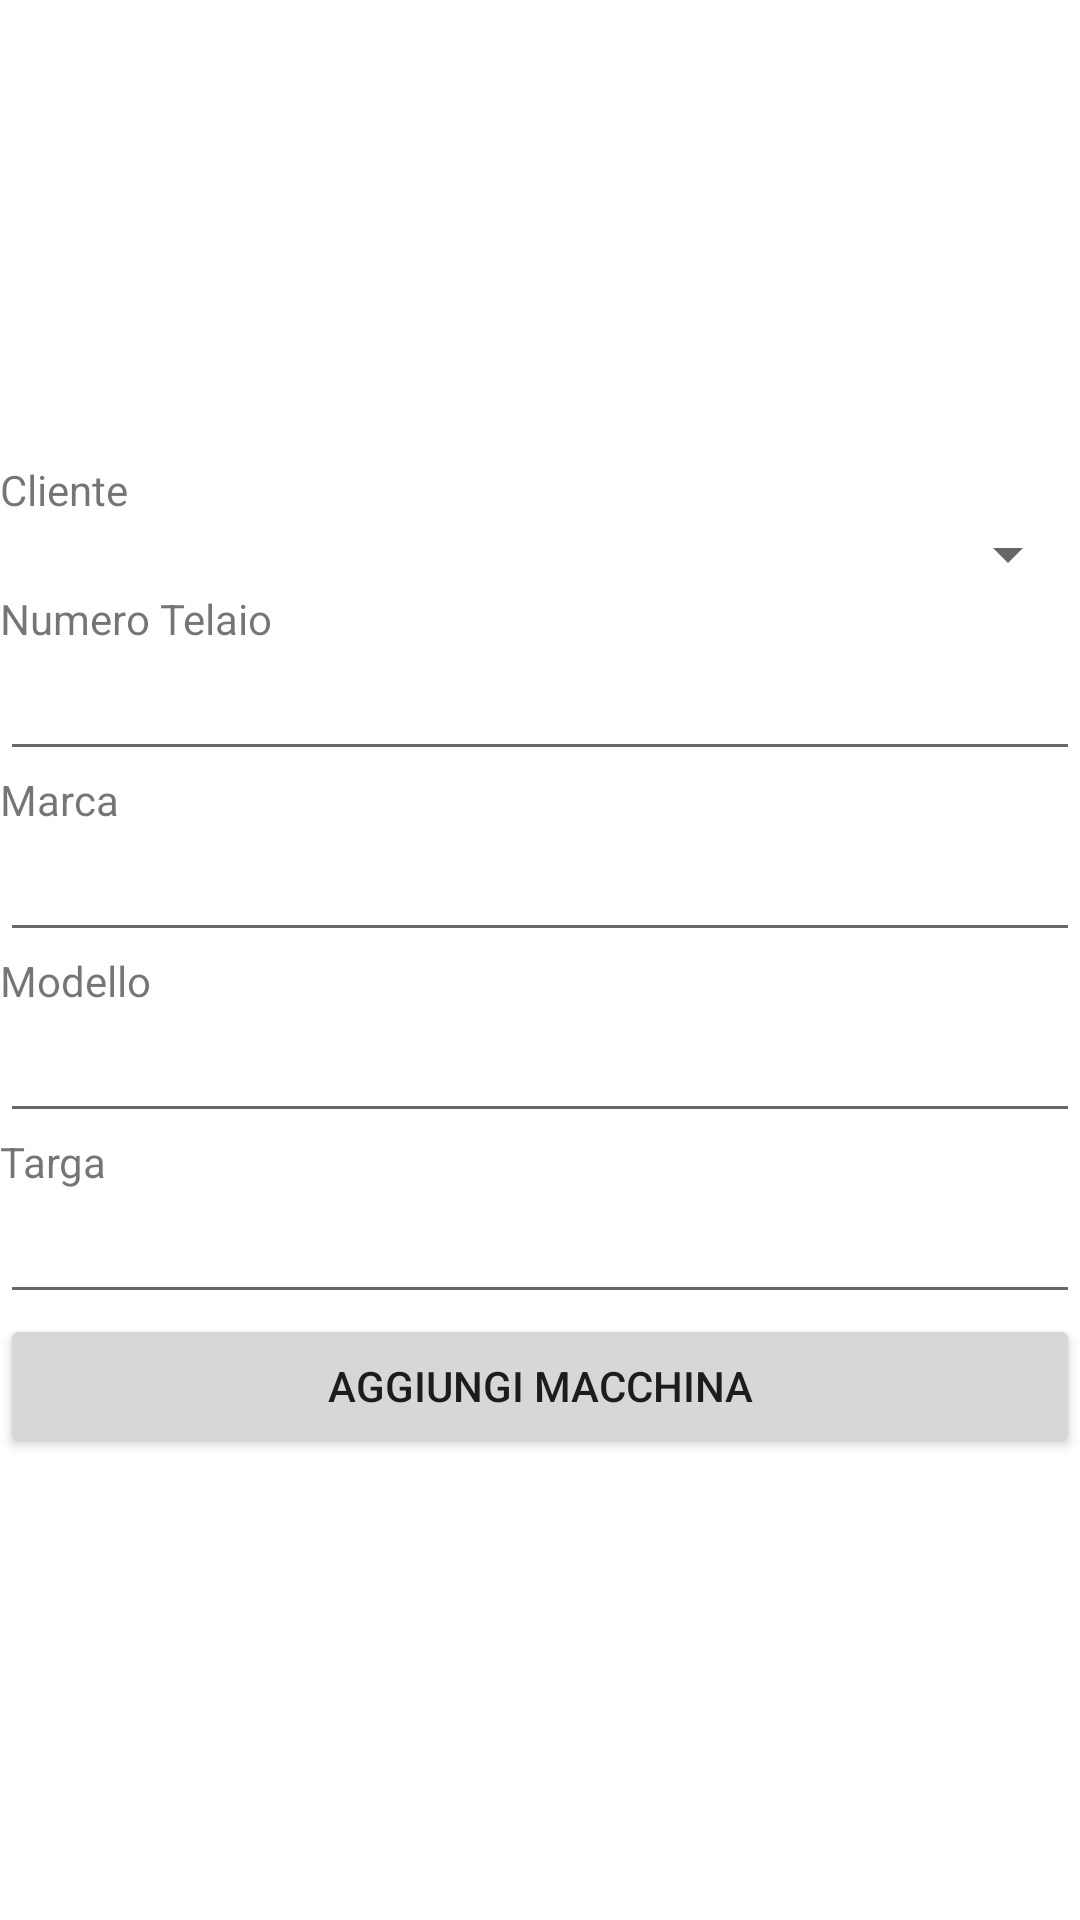

Here is an Android app screen rendered from its layout file. Give the layout XML and the strings, colors and styles it references.
<!-- AndroidManifest.xml: application theme Theme.Autofficina -->
<!-- res/layout/fragment_add_macchina.xml -->
<?xml version="1.0" encoding="utf-8"?>
<FrameLayout xmlns:android="http://schemas.android.com/apk/res/android"
    xmlns:tools="http://schemas.android.com/tools"
    android:layout_width="match_parent"
    android:layout_height="match_parent"
    tools:context=".FragmentAddMacchina">

    <LinearLayout
        android:layout_width="match_parent"
        android:layout_height="wrap_content"
        android:orientation="vertical"
        android:layout_gravity="center">

        <TextView
            android:id="@+id/textViewCliente_id"
            android:layout_width="wrap_content"
            android:layout_height="wrap_content"
            android:text="Cliente" />

        <Spinner
            android:id="@+id/spinnerIdCliente"
            android:layout_width="match_parent"
            android:layout_height="wrap_content" />

        <TextView
            android:id="@+id/textViewNumeroTelaio"
            android:layout_width="wrap_content"
            android:layout_height="wrap_content"
            android:text="Numero Telaio" />

        <EditText
            android:id="@+id/editTextNumTelaio"
            android:layout_width="match_parent"
            android:layout_height="wrap_content" />

        <TextView
            android:id="@+id/textViewMarca"
            android:layout_width="wrap_content"
            android:layout_height="wrap_content"
            android:text="Marca" />

        <EditText
            android:id="@+id/editTextMarca"
            android:layout_width="match_parent"
            android:layout_height="wrap_content" />


        <TextView
            android:id="@+id/textViewModello"
            android:layout_width="wrap_content"
            android:layout_height="wrap_content"
            android:text="Modello" />

        <EditText
            android:id="@+id/editTextModello"
            android:layout_width="match_parent"
            android:layout_height="wrap_content" />

        <TextView
            android:id="@+id/textViewTarga"
            android:layout_width="wrap_content"
            android:layout_height="wrap_content"
            android:text="Targa" />

        <EditText
            android:id="@+id/editTextTarga"
            android:layout_width="match_parent"
            android:layout_height="wrap_content" />

        <Button
            android:id="@+id/buttonSave"
            android:layout_width="match_parent"
            android:layout_height="wrap_content"
            android:text="Aggiungi macchina" />

    </LinearLayout>

</FrameLayout>
<!-- resources referenced by this layout -->
<resources>
  <style name="Theme.Autofficina" parent="Theme.MaterialComponents.DayNight.DarkActionBar">
          
          <item name="colorPrimary">@color/purple_500</item>
          <item name="colorPrimaryVariant">@color/purple_700</item>
          <item name="colorOnPrimary">@color/white</item>
          
          <item name="colorSecondary">@color/teal_200</item>
          <item name="colorSecondaryVariant">@color/teal_700</item>
          <item name="colorOnSecondary">@color/black</item>
          
          <item name="android:statusBarColor">?attr/colorPrimaryVariant</item>
          
      </style>
  <color name="purple_500">#FF6200EE</color>
  <color name="purple_700">#FF3700B3</color>
  <color name="white">#FFFFFFFF</color>
  <color name="teal_200">#FF03DAC5</color>
  <color name="teal_700">#FF018786</color>
  <color name="black">#FF000000</color>
</resources>
